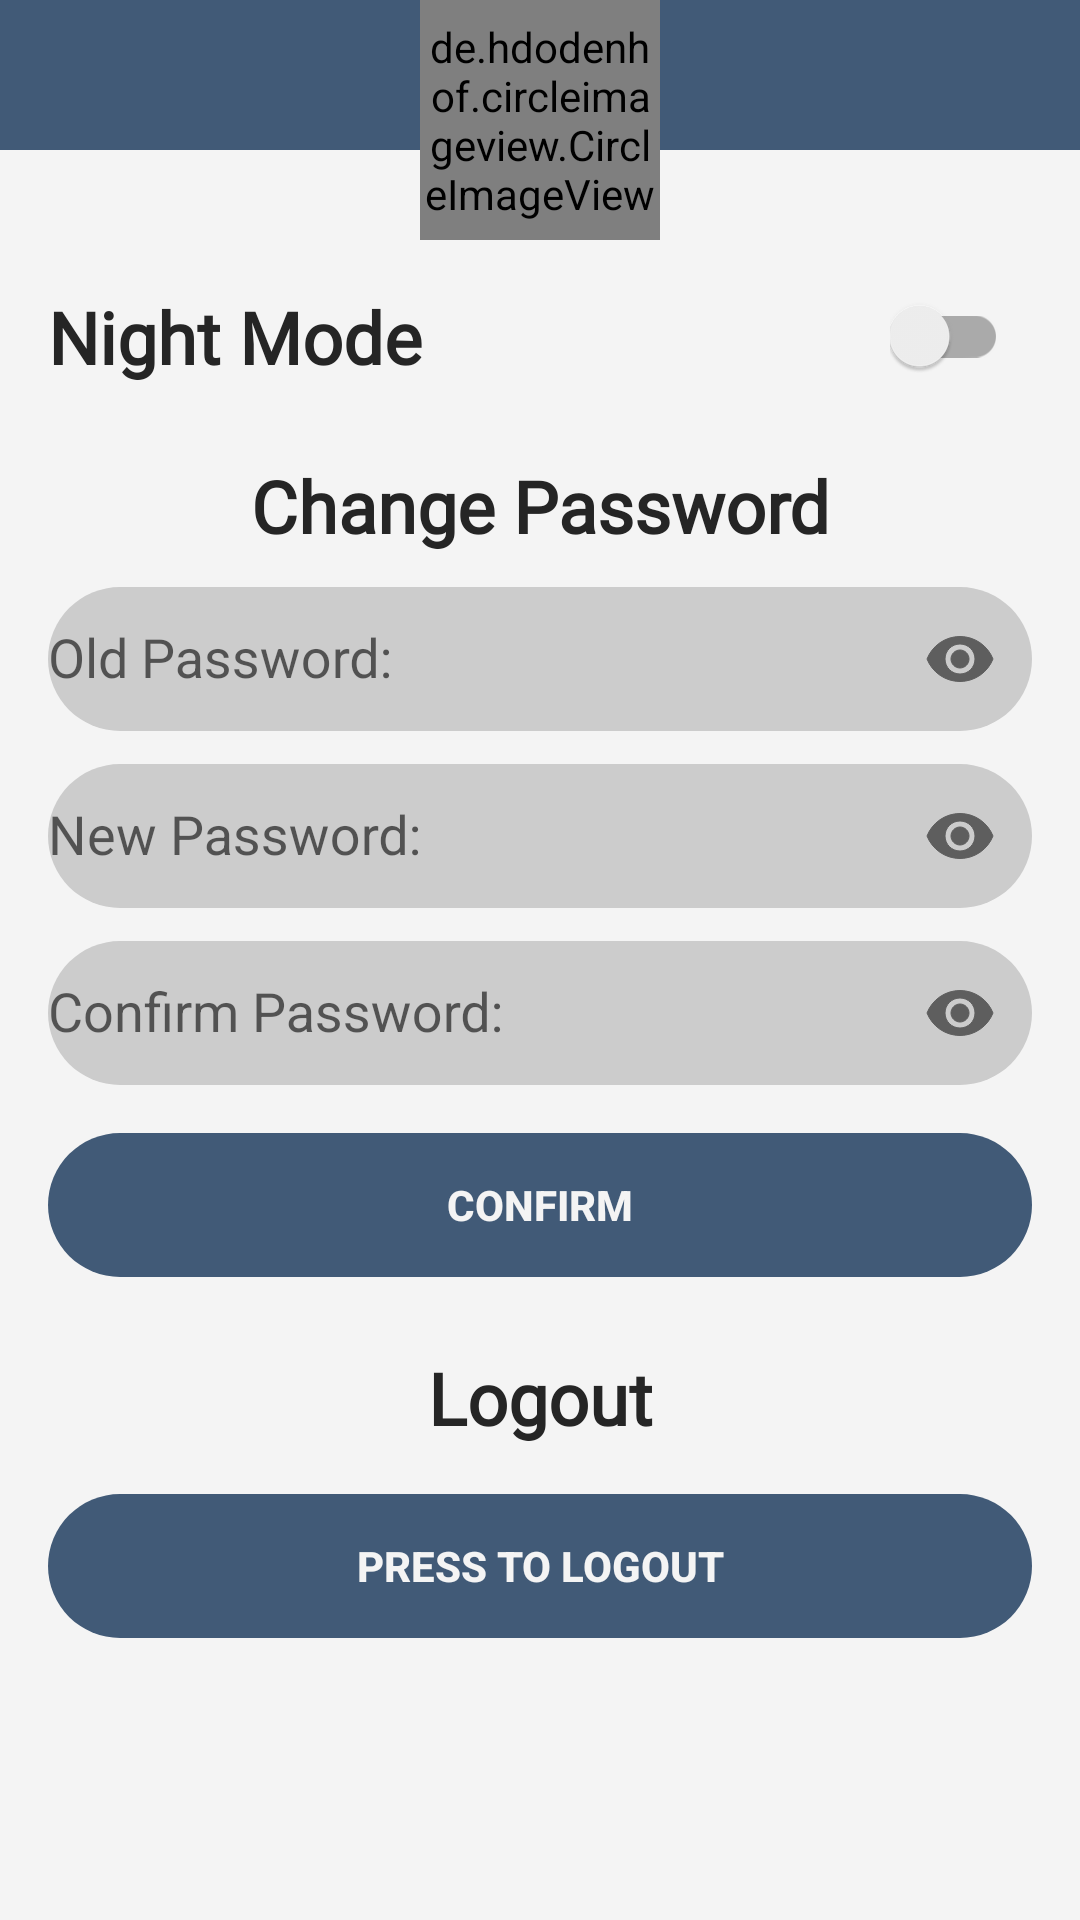

Write the Android layout XML for this screen, with the resource values it uses.
<!-- AndroidManifest.xml: application theme AppTheme -->
<!-- res/layout/fragment_settings.xml -->
<?xml version="1.0" encoding="utf-8"?>
<androidx.constraintlayout.widget.ConstraintLayout xmlns:android="http://schemas.android.com/apk/res/android"
    xmlns:app="http://schemas.android.com/apk/res-auto"
    xmlns:tools="http://schemas.android.com/tools"
    android:id="@+id/settings_fragment"
    android:layout_width="match_parent"
    android:layout_height="match_parent"
    android:background="?attr/background">

    <LinearLayout
        android:id="@+id/top_bar"
        android:layout_width="match_parent"
        android:layout_height="50dp"
        android:background="?attr/colorPrimary"
        android:orientation="vertical"
        app:layout_constraintTop_toTopOf="parent" />

    <TextView
        android:id="@+id/pc_builder"
        android:layout_width="wrap_content"
        android:layout_height="wrap_content"
        android:fontFamily="@font/manteka"
        android:textColor="?attr/colorPrimaryDark"
        android:textSize="20sp"
        app:layout_constraintBottom_toBottomOf="@+id/top_bar"
        app:layout_constraintEnd_toStartOf="@+id/prof_pic"
        app:layout_constraintStart_toStartOf="parent"
        app:layout_constraintTop_toTopOf="@+id/top_bar"
        tools:text="@string/app_name" />

    <TextView
        android:id="@+id/username"
        android:layout_width="wrap_content"
        android:layout_height="wrap_content"
        android:fontFamily="@font/juraregular"
        android:text=""
        android:textAlignment="center"
        android:textColor="?attr/colorPrimaryDark"
        android:textSize="16sp"
        android:textStyle="bold"
        app:layout_constraintBottom_toBottomOf="@+id/top_bar"
        app:layout_constraintEnd_toEndOf="parent"
        app:layout_constraintStart_toEndOf="@+id/prof_pic"
        app:layout_constraintTop_toTopOf="parent" />

    <ScrollView
        android:id="@+id/buildList"
        android:layout_width="match_parent"
        android:layout_height="wrap_content"
        android:layout_marginHorizontal="16dp"
        app:layout_constraintTop_toBottomOf="@+id/top_bar">

        <LinearLayout
            android:id="@+id/buildLayout"
            android:layout_width="match_parent"
            android:layout_height="wrap_content"
            android:orientation="vertical">

        </LinearLayout>

    </ScrollView>

    <de.hdodenhof.circleimageview.CircleImageView
        android:id="@+id/prof_pic"
        android:layout_width="80dp"
        android:layout_height="80dp"
        android:src="@drawable/logo"
        app:civ_border_color="?attr/colorPrimary"
        app:civ_border_width="7dp"
        app:civ_circle_background_color="?attr/colorPrimary"
        app:layout_constraintEnd_toEndOf="parent"
        app:layout_constraintStart_toStartOf="parent"
        tools:ignore="MissingConstraints" />

    <TextView
        android:id="@+id/txtNightMode"
        android:layout_width="wrap_content"
        android:layout_height="wrap_content"
        android:layout_marginLeft="16dp"
        android:layout_marginTop="16dp"
        android:fontFamily="@font/juraregular"
        android:text="@string/nightMode"
        android:textColor="?android:attr/textColor"
        android:textSize="24sp"
        android:textStyle="bold"
        app:layout_constraintStart_toStartOf="parent"
        app:layout_constraintTop_toBottomOf="@+id/prof_pic" />

    <androidx.appcompat.widget.SwitchCompat
        android:id="@+id/switch_night_mode"
        android:layout_width="wrap_content"
        android:layout_height="wrap_content"
        android:layout_marginRight="24dp"
        app:layout_constraintBottom_toBottomOf="@+id/txtNightMode"
        app:layout_constraintEnd_toEndOf="parent"
        app:layout_constraintTop_toTopOf="@+id/txtNightMode" />


    <TextView
        android:id="@+id/changePassword"
        android:layout_width="wrap_content"
        android:layout_height="wrap_content"
        android:layout_marginTop="24dp"
        android:fontFamily="@font/juraregular"
        android:text="@string/change_pass"
        android:textColor="?android:attr/textColor"
        android:textSize="24dp"
        android:textStyle="bold"
        app:layout_constraintEnd_toEndOf="parent"
        app:layout_constraintStart_toStartOf="parent"
        app:layout_constraintTop_toBottomOf="@+id/txtNightMode" />

    <com.google.android.material.textfield.TextInputLayout
        android:id="@+id/textInputMailReg"
        android:layout_width="match_parent"
        android:layout_height="wrap_content"
        android:layout_marginHorizontal="16dp"
        android:background="@drawable/shape_round"
        app:hintTextColor="?android:attr/textColor"
        app:passwordToggleEnabled="true"
        app:layout_constraintTop_toBottomOf="@+id/changePassword"
        app:startIconDrawable="@drawable/ic_baseline_lock_24"
        app:startIconTint="?attr/colorPrimaryDark">

        <EditText
            android:id="@+id/txtOldPassword"
            android:layout_width="match_parent"
            android:layout_height="match_parent"
            android:autofillHints="emailAddress"
            android:background="@drawable/shape_round"
            android:backgroundTint="?attr/backgroundColor"
            android:textColor="?android:attr/textColor"
            android:hint="Old Password:"
            android:inputType="textPassword"
            tools:ignore="SpeakableTextPresentCheck" />
    </com.google.android.material.textfield.TextInputLayout>

    <com.google.android.material.textfield.TextInputLayout
        android:id="@+id/textInputUsername"
        android:layout_width="match_parent"
        android:layout_height="wrap_content"
        android:layout_marginHorizontal="16dp"
        app:layout_constraintTop_toBottomOf="@+id/textInputMailReg"
        app:layout_constraintEnd_toEndOf="parent"
        app:layout_constraintStart_toStartOf="parent"
        app:passwordToggleEnabled="true"
        app:startIconDrawable="@drawable/ic_baseline_lock_24"
        app:startIconTint="?attr/colorPrimaryDark">

        <com.google.android.material.textfield.TextInputEditText
            android:id="@+id/txtNewPassword"
            android:layout_width="match_parent"
            android:layout_height="match_parent"
            android:background="@drawable/shape_round"
            android:backgroundTint="?attr/backgroundColor"
            app:passwordToggleEnabled="true"
            android:textColor="?android:attr/textColor"
            android:hint="New Password:"
            android:inputType="textPassword"
            tools:ignore="SpeakableTextPresentCheck"
            android:autofillHints="username" />

    </com.google.android.material.textfield.TextInputLayout>

    <com.google.android.material.textfield.TextInputLayout
        android:id="@+id/textInputPassword"
        android:layout_width="match_parent"
        android:layout_height="wrap_content"
        android:layout_marginHorizontal="16dp"
        app:layout_constraintTop_toBottomOf="@+id/textInputUsername"
        app:layout_constraintEnd_toEndOf="parent"
        app:layout_constraintStart_toStartOf="parent"
        app:passwordToggleEnabled="true"
        app:startIconDrawable="@drawable/ic_baseline_lock_24"
        app:startIconTint = "?attr/colorPrimaryDark">

        <com.google.android.material.textfield.TextInputEditText
            android:id="@+id/txtConfirmPassword"
            android:layout_width="match_parent"
            android:layout_height="match_parent"
            android:autofillHints="password"
            android:background="@drawable/shape_round"
            android:backgroundTint="?attr/backgroundColor"
            android:textColor="?android:attr/textColor"
            android:hint="Confirm Password:"
            android:inputType="textPassword"
            tools:ignore="SpeakableTextPresentCheck" />

    </com.google.android.material.textfield.TextInputLayout>

    <Button
        android:id="@+id/confirmChange"
        android:layout_width="match_parent"
        android:layout_height="wrap_content"
        android:layout_marginHorizontal="16dp"
        android:layout_marginTop="16dp"
        android:background="@drawable/shape_round"
        android:backgroundTint="?attr/colorPrimary"
        android:text="Confirm"
        android:textColor="?attr/background"
        android:textStyle="bold"
        app:layout_constraintEnd_toEndOf="parent"
        app:layout_constraintStart_toStartOf="parent"
        app:layout_constraintTop_toBottomOf="@+id/textInputPassword" />

    <TextView
        android:id="@+id/txtLogout"
        android:layout_width="wrap_content"
        android:layout_height="wrap_content"
        android:layout_marginTop="24dp"
        android:fontFamily="@font/juraregular"
        android:text="@string/logout"
        android:textColor="?android:attr/textColor"
        android:textSize="24sp"
        android:textStyle="bold"
        app:layout_constraintEnd_toEndOf="parent"
        app:layout_constraintStart_toStartOf="parent"
        app:layout_constraintTop_toBottomOf="@+id/confirmChange" />

    <Button
        android:id="@+id/btnLogout"
        android:layout_width="match_parent"
        android:layout_height="wrap_content"
        android:layout_marginHorizontal="16dp"
        android:layout_marginTop="16dp"
        android:background="@drawable/shape_round"
        android:backgroundTint="?attr/colorPrimary"
        android:text="Press to Logout"
        android:textColor="?attr/background"
        android:textStyle="bold"
        app:layout_constraintEnd_toEndOf="parent"
        app:layout_constraintStart_toStartOf="parent"
        app:layout_constraintTop_toBottomOf="@+id/txtLogout" />

</androidx.constraintlayout.widget.ConstraintLayout>
<!-- resources referenced by this layout -->
<resources>
  <!-- drawable shape_round (drawable) -->
  <?xml version="1.0" encoding="utf-8"?>
  <shape xmlns:android="http://schemas.android.com/apk/res/android"
          android:shape="rectangle">
          <corners android:radius="30dp" />
          <solid android:color="?attr/cardBackgroundColor" />
  </shape>
  <string name="app_name">PC Builder</string>
  <string name="change_pass">Change Password</string>
  <string name="logout">Logout</string>
  <string name="nightMode">Night Mode</string>
  <style name="AppTheme" parent="Theme.AppCompat.DayNight.NoActionBar">
          <item name="colorPrimary">@color/blue</item>
          <item name="colorPrimaryDark">@color/blue_dark</item>
          <item name="colorPrimaryVariant">@color/blue_light</item>
          <item name="android:textColor">@color/text_light</item>
          <item name="background">@color/background_light</item>
          <item name="backgroundColor">@color/background_light2</item>
          <item name="android:strokeColor">@color/gold_light</item>
          <item name="android:textColorPrimary">@color/background_light2</item>
      </style>
  <color name="blue">#FF415a77</color>
  <color name="blue_dark">#FF1b263b</color>
  <color name="blue_light">#FF778da9</color>
  <color name="text_light">#FF252525</color>
  <color name="background_light">#FFF4F4F4</color>
  <color name="background_light2">#FFCCCCCC</color>
  <color name="gold_light">#FFFFD700</color>
</resources>
